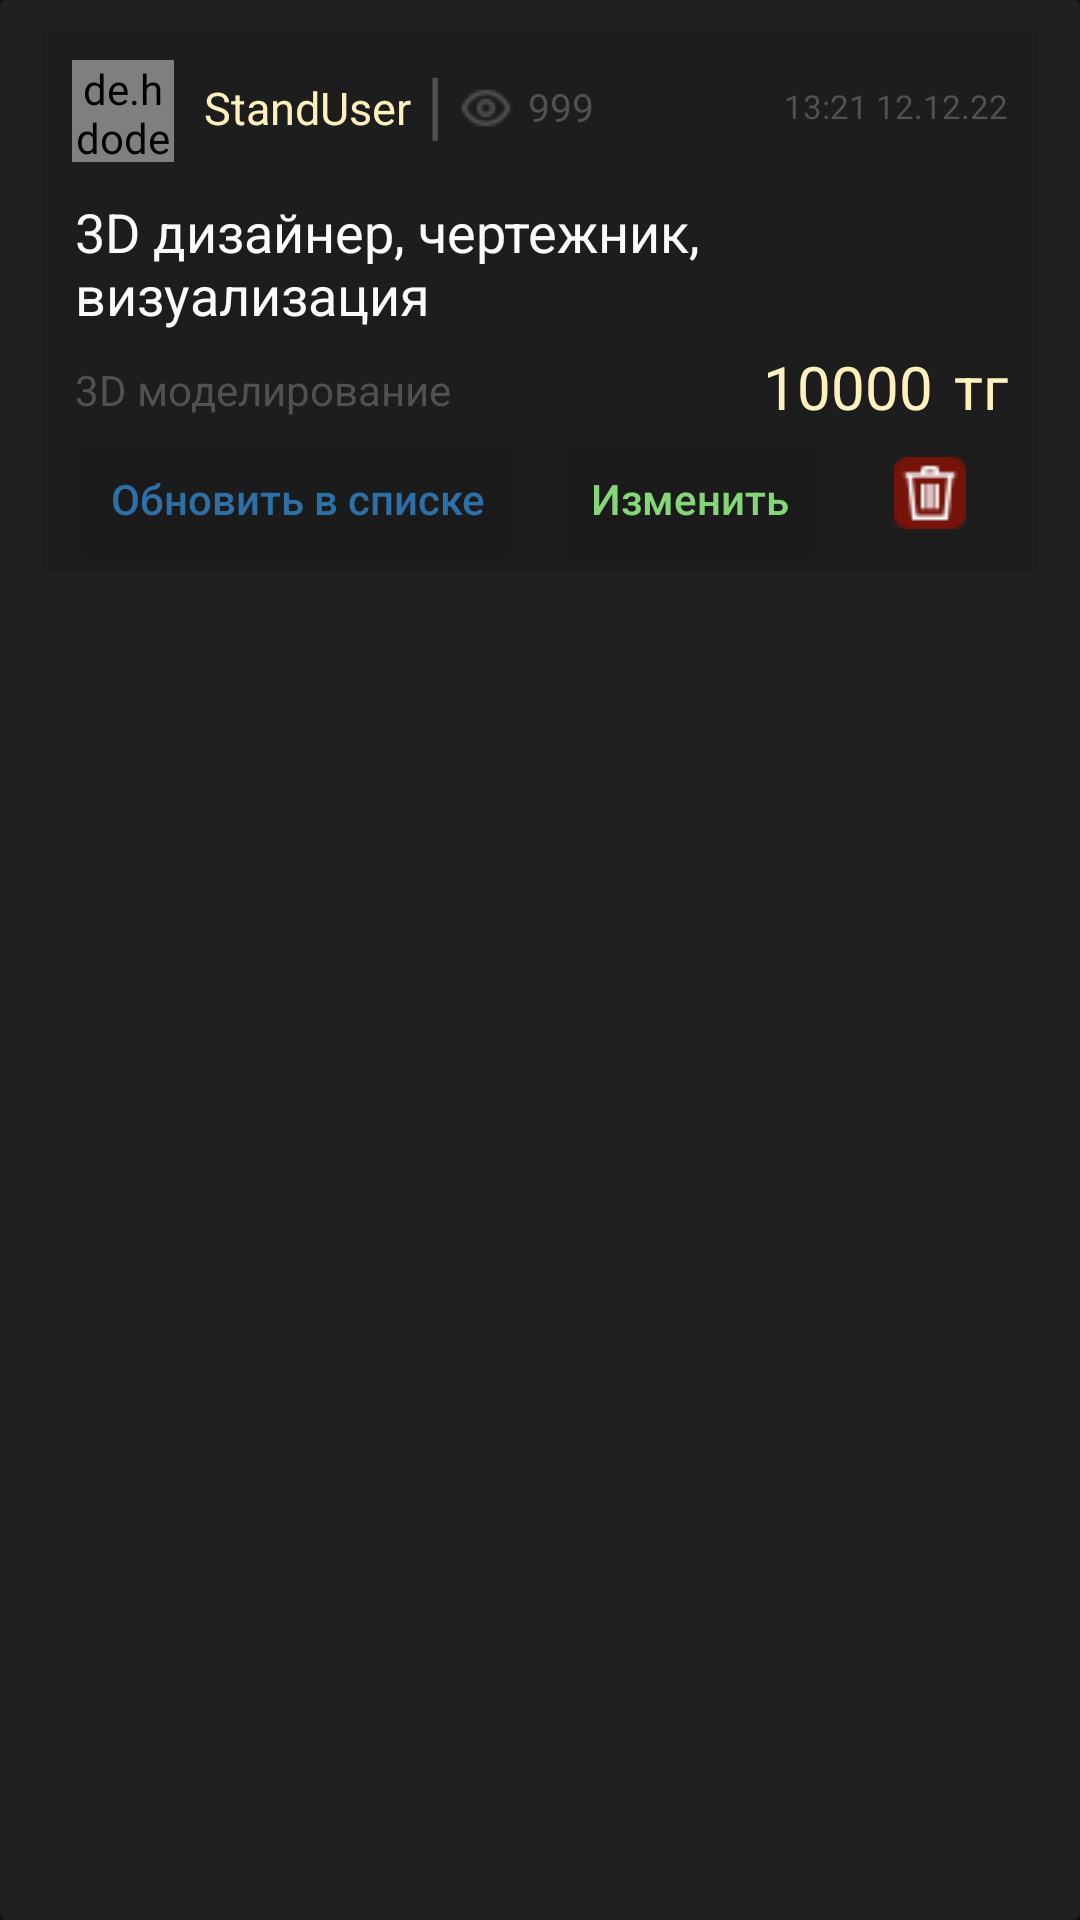

This screen was rendered from an Android layout file. Write that file and the resources it references.
<!-- AndroidManifest.xml: application theme Theme.Deni -->
<!-- res/layout/my_project_card.xml -->
<?xml version="1.0" encoding="utf-8"?>
<androidx.cardview.widget.CardView xmlns:android="http://schemas.android.com/apk/res/android"
    android:layout_width="match_parent"
    android:layout_height="wrap_content"
    android:backgroundTint="@color/mainColor"
    android:id="@+id/my_project_card">

    <LinearLayout
        android:layout_width="match_parent"
        android:layout_height="wrap_content"
        android:layout_marginHorizontal="14dp"
        android:orientation="vertical"
        android:background="@color/dark_grey"
        android:layout_marginTop="10dp"
        android:layout_marginBottom="10dp">

        <LinearLayout
            android:layout_width="match_parent"
            android:layout_height="wrap_content"
            android:orientation="horizontal">

            <de.hdodenhof.circleimageview.CircleImageView
                android:id="@+id/my_project_profile_image"
                android:layout_width="34dp"
                android:layout_height="34dp"
                android:src="@drawable/avatar"
                android:layout_marginTop="10dp"
                android:layout_marginLeft="10dp"/>
            />

            <TextView
                android:id="@+id/my_project_card_userName"
                android:layout_width="wrap_content"
                android:layout_height="wrap_content"
                android:text="StandUser"
                android:textSize="15dp"
                android:textFontWeight="400"
                android:layout_marginTop="5dp"
                android:layout_marginLeft="10dp"
                android:textColor="@color/goldyGradient"/>

            <TextView
                android:layout_width="wrap_content"
                android:layout_height="wrap_content"
                android:text="|"
                android:textColor="@color/grey"
                android:layout_marginTop="7dp"
                android:layout_marginLeft="5dp"
                android:textSize="25dp" />

            <ImageView
                android:layout_width="wrap_content"
                android:layout_height="wrap_content"
                android:src="@drawable/open_eye"
                android:layout_marginLeft="5dp"
                android:layout_marginTop="17dp"/>

            <TextView
                android:id="@+id/my_project_card_views"
                android:layout_width="wrap_content"
                android:layout_height="wrap_content"
                android:text="999"
                android:textSize="13dp"
                android:layout_marginLeft="5dp"
                android:layout_marginTop="4dp"
                android:textFontWeight="700"
                android:textColor="@color/grey"/>

            <TextView
                android:id="@+id/my_project_card_timeCreating"
                android:layout_width="match_parent"
                android:layout_height="wrap_content"
                android:layout_marginRight="10dp"
                android:text="13:21 12.12.22"
                android:textSize="11dp"
                android:gravity="right"
                android:textColor="@color/grey"
                android:layout_marginTop="3dp"
                />


        </LinearLayout>

        <TextView
            android:id="@+id/my_project_card_name"
            android:layout_width="wrap_content"
            android:layout_height="wrap_content"
            android:text="3D дизайнер, чертежник, визуализация"
            android:textColor="@color/white"
            android:layout_marginLeft="11dp"
            android:layout_marginTop="11dp"
            android:textSize="18dp"/>

        <LinearLayout
            android:layout_width="match_parent"
            android:layout_height="wrap_content"
            android:orientation="horizontal">

            <TextView
                android:id="@+id/my_project_card_category"
                android:layout_width="wrap_content"
                android:layout_height="wrap_content"
                android:text="3D моделирование"
                android:textColor="@color/grey"
                android:layout_marginLeft="11dp"
                android:layout_marginTop="10dp"
                />


            <LinearLayout
                android:layout_width="match_parent"
                android:layout_height="wrap_content"
                android:orientation="horizontal"
                android:layout_marginTop="5dp"
                android:layout_marginRight="10dp"
                android:gravity="right">

                <TextView
                    android:id="@+id/my_project_card_salary"
                    android:layout_width="wrap_content"
                    android:layout_height="wrap_content"
                    android:text="10000"
                    android:textColor="@color/goldyGradient"
                    android:textSize="20dp"
                    android:layout_marginLeft="11dp"
                    />


                <TextView
                    android:id="@+id/my_project_card_currency"
                    android:layout_width="wrap_content"
                    android:layout_height="wrap_content"
                    android:text="тг"
                    android:textSize="20dp"
                    android:textColor="@color/goldyGradient"
                    android:layout_marginLeft="7dp"
                    />


            </LinearLayout>

        </LinearLayout>

        <LinearLayout
            android:layout_width="match_parent"
            android:layout_height="wrap_content"
            android:orientation="horizontal">

            <Button
                android:id="@+id/refreshProjectInList"
                android:layout_width="wrap_content"
                android:layout_height="wrap_content"
                android:text="@string/refreshInList"
                android:textAllCaps="false"
                android:layout_marginLeft="11dp"
                android:backgroundTint="@color/change_btn"
                android:textColor="@color/blueGradient"/>

            <LinearLayout
                android:layout_width="wrap_content"
                android:layout_height="wrap_content"
                android:orientation="horizontal"
                android:layout_gravity="right">

                <Button
                    android:id="@+id/changeProject"
                    android:layout_width="wrap_content"
                    android:layout_height="wrap_content"
                    android:text="@string/change"
                    android:textAllCaps="false"
                    android:layout_marginLeft="11dp"
                    android:backgroundTint="@color/change_btn"
                    android:textColor="@color/greenGradient"/>

                <ImageButton
                    android:id="@+id/deleteProject"
                    android:layout_width="wrap_content"
                    android:layout_height="wrap_content"
                    android:src="@drawable/delete"
                    android:textAllCaps="false"
                    android:layout_marginLeft="11dp"
                    android:layout_gravity="right"
                    android:backgroundTint="@android:color/transparent"
                    android:textColor="@color/greenGradient"/>

            </LinearLayout>

        </LinearLayout>

    </LinearLayout>

</androidx.cardview.widget.CardView>
<!-- resources referenced by this layout -->
<resources>
  <color name="blueGradient">#2D70A8</color>
  <color name="change_btn">#1B1B1B</color>
  <color name="dark_grey">#1D1D1D</color>
  <color name="goldyGradient">#FFF1BE</color>
  <color name="greenGradient">#86D679</color>
  <color name="grey">#515151</color>
  <color name="mainColor">#211F1F</color>
  <color name="white">#FBFBFB</color>
  <!-- drawable delete: png bitmap (drawable, 630 bytes) -->
  <!-- drawable open_eye: png bitmap (drawable, 362 bytes) -->
  <string name="change">Изменить</string>
  <string name="refreshInList">Обновить в списке</string>
  <style name="Theme.Deni" parent="Theme.MaterialComponents.NoActionBar">
          
          <item name="colorPrimary">@color/purple_500</item>
          <item name="colorPrimaryVariant">@color/mainColor</item>
          <item name="colorOnPrimary">@color/white</item>
          
          <item name="colorSecondary">@color/teal_200</item>
          <item name="colorSecondaryVariant">@color/teal_700</item>
          <item name="colorOnSecondary">@color/mainColor</item>
          
          <item name="android:statusBarColor">?attr/colorPrimaryVariant</item>
          
      </style>
  <color name="purple_500">#FF6200EE</color>
  <color name="teal_200">#FF03DAC5</color>
  <color name="teal_700">#FF018786</color>
</resources>
